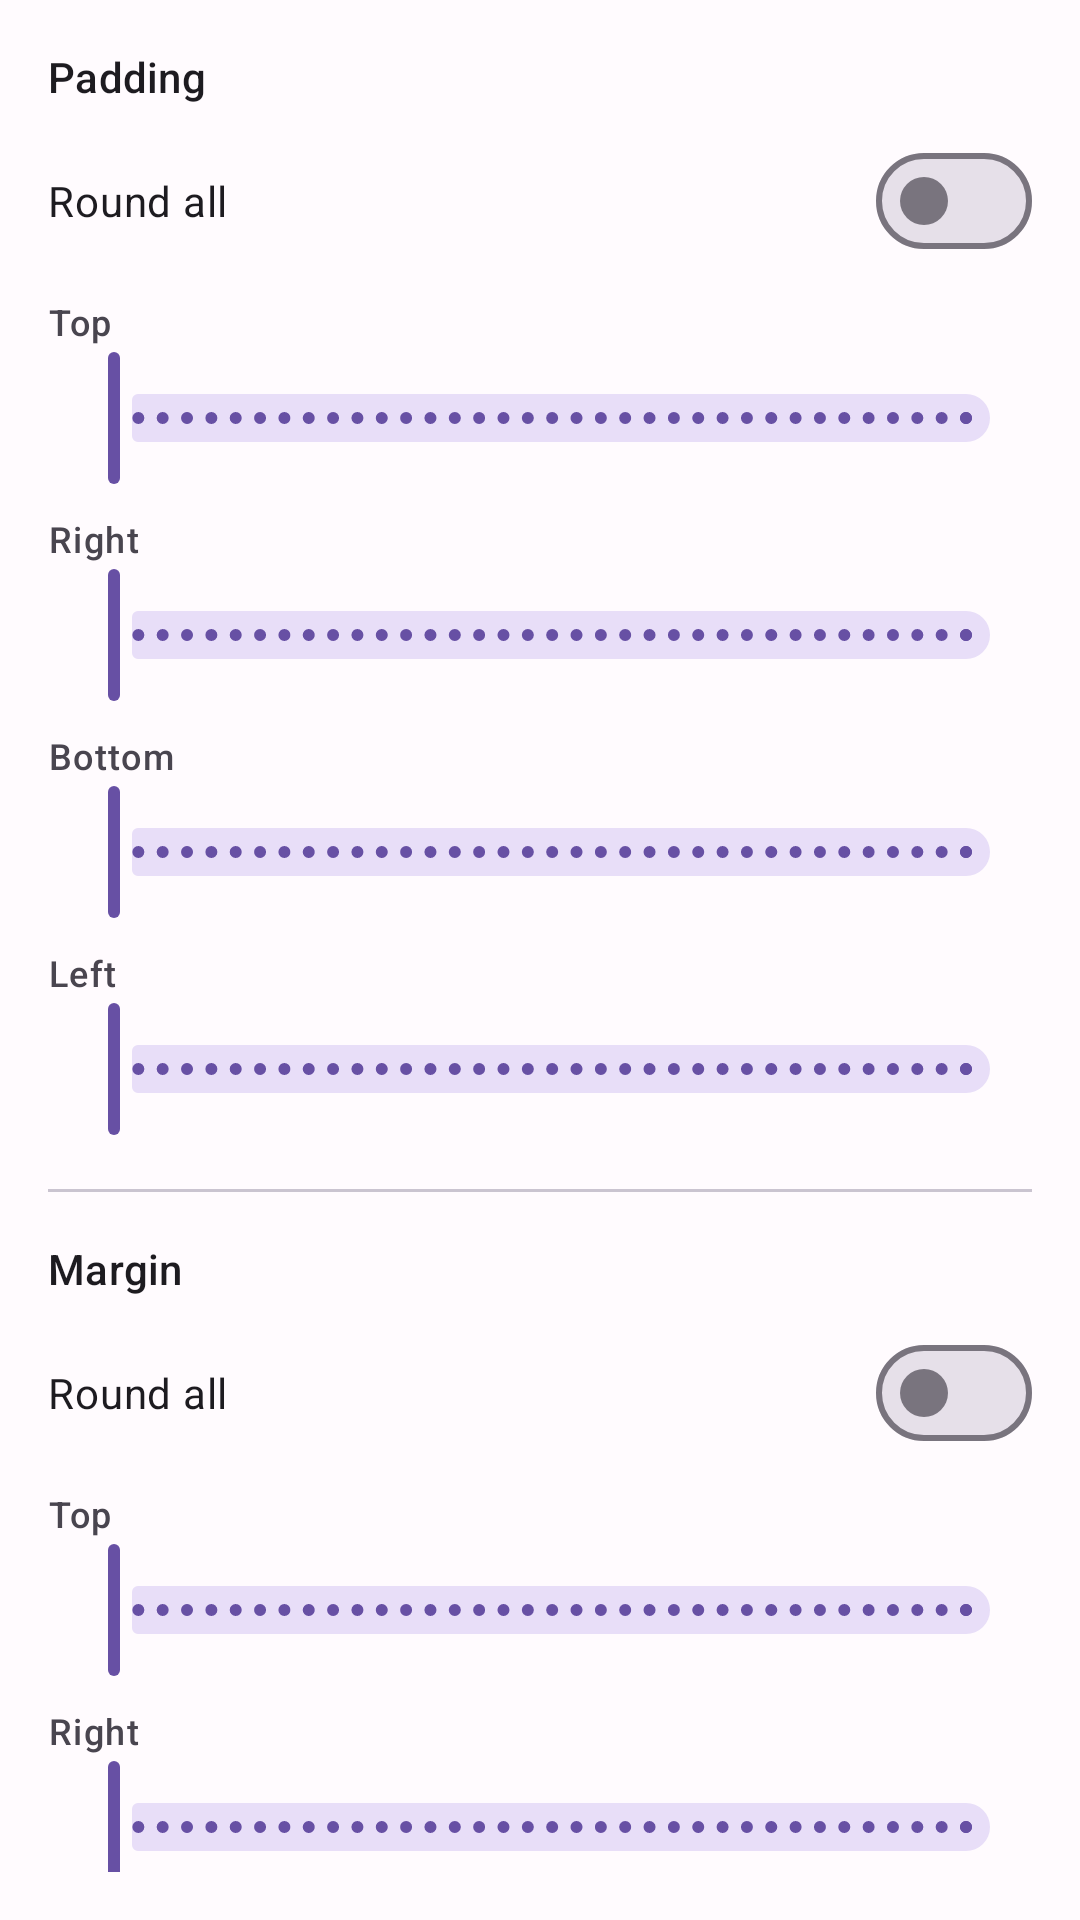

This screen was rendered from an Android layout file. Write that file and the resources it references.
<!-- AndroidManifest.xml: application theme Theme.VisualUIBuilder -->
<!-- res/layout/tab_properties_padding_margin.xml -->
<?xml version="1.0" encoding="utf-8"?>
<androidx.core.widget.NestedScrollView xmlns:android="http://schemas.android.com/apk/res/android"
    android:layout_width="match_parent"
    android:layout_height="match_parent"
    android:padding="16dp">

    <LinearLayout
        android:layout_width="match_parent"
        android:layout_height="wrap_content"
        android:orientation="vertical">

        <TextView
            android:layout_width="wrap_content"
            android:layout_height="wrap_content"
            android:text="@string/properties_padding"
            android:textAppearance="?attr/textAppearanceLabelLarge" />

        <com.google.android.material.materialswitch.MaterialSwitch
            android:id="@+id/switchRoundAllPadding"
            android:layout_width="match_parent"
            android:layout_height="wrap_content"
            android:layout_marginTop="8dp"
            android:text="Round all" />

        <TextView
            android:layout_width="wrap_content"
            android:layout_height="wrap_content"
            android:layout_marginTop="8dp"
            android:text="Top"
            android:textAppearance="?attr/textAppearanceLabelMedium" />

        <com.google.android.material.slider.Slider
            android:id="@+id/sliderPaddingTop"
            android:layout_width="match_parent"
            android:layout_height="wrap_content"
            android:valueFrom="0"
            android:valueTo="100"
            android:stepSize="1" />

        <TextView
            android:layout_width="wrap_content"
            android:layout_height="wrap_content"
            android:layout_marginTop="8dp"
            android:text="Right"
            android:textAppearance="?attr/textAppearanceLabelMedium" />

        <com.google.android.material.slider.Slider
            android:id="@+id/sliderPaddingRight"
            android:layout_width="match_parent"
            android:layout_height="wrap_content"
            android:valueFrom="0"
            android:valueTo="100"
            android:stepSize="1" />

        <TextView
            android:layout_width="wrap_content"
            android:layout_height="wrap_content"
            android:layout_marginTop="8dp"
            android:text="Bottom"
            android:textAppearance="?attr/textAppearanceLabelMedium" />

        <com.google.android.material.slider.Slider
            android:id="@+id/sliderPaddingBottom"
            android:layout_width="match_parent"
            android:layout_height="wrap_content"
            android:valueFrom="0"
            android:valueTo="100"
            android:stepSize="1" />

        <TextView
            android:layout_width="wrap_content"
            android:layout_height="wrap_content"
            android:layout_marginTop="8dp"
            android:text="Left"
            android:textAppearance="?attr/textAppearanceLabelMedium" />

        <com.google.android.material.slider.Slider
            android:id="@+id/sliderPaddingLeft"
            android:layout_width="match_parent"
            android:layout_height="wrap_content"
            android:valueFrom="0"
            android:valueTo="100"
            android:stepSize="1" />

        <View
            android:layout_width="match_parent"
            android:layout_height="1dp"
            android:layout_marginTop="16dp"
            android:background="?attr/colorOutlineVariant" />

        <TextView
            android:layout_width="wrap_content"
            android:layout_height="wrap_content"
            android:layout_marginTop="16dp"
            android:text="@string/properties_margin"
            android:textAppearance="?attr/textAppearanceLabelLarge" />

        <com.google.android.material.materialswitch.MaterialSwitch
            android:id="@+id/switchRoundAllMargin"
            android:layout_width="match_parent"
            android:layout_height="wrap_content"
            android:layout_marginTop="8dp"
            android:text="Round all" />

        <TextView
            android:layout_width="wrap_content"
            android:layout_height="wrap_content"
            android:layout_marginTop="8dp"
            android:text="Top"
            android:textAppearance="?attr/textAppearanceLabelMedium" />

        <com.google.android.material.slider.Slider
            android:id="@+id/sliderMarginTop"
            android:layout_width="match_parent"
            android:layout_height="wrap_content"
            android:valueFrom="0"
            android:valueTo="100"
            android:stepSize="1" />

        <TextView
            android:layout_width="wrap_content"
            android:layout_height="wrap_content"
            android:layout_marginTop="8dp"
            android:text="Right"
            android:textAppearance="?attr/textAppearanceLabelMedium" />

        <com.google.android.material.slider.Slider
            android:id="@+id/sliderMarginRight"
            android:layout_width="match_parent"
            android:layout_height="wrap_content"
            android:valueFrom="0"
            android:valueTo="100"
            android:stepSize="1" />

        <TextView
            android:layout_width="wrap_content"
            android:layout_height="wrap_content"
            android:layout_marginTop="8dp"
            android:text="Bottom"
            android:textAppearance="?attr/textAppearanceLabelMedium" />

        <com.google.android.material.slider.Slider
            android:id="@+id/sliderMarginBottom"
            android:layout_width="match_parent"
            android:layout_height="wrap_content"
            android:valueFrom="0"
            android:valueTo="100"
            android:stepSize="1" />

        <TextView
            android:layout_width="wrap_content"
            android:layout_height="wrap_content"
            android:layout_marginTop="8dp"
            android:text="Left"
            android:textAppearance="?attr/textAppearanceLabelMedium" />

        <com.google.android.material.slider.Slider
            android:id="@+id/sliderMarginLeft"
            android:layout_width="match_parent"
            android:layout_height="wrap_content"
            android:valueFrom="0"
            android:valueTo="100"
            android:stepSize="1" />

    </LinearLayout>
</androidx.core.widget.NestedScrollView>
<!-- resources referenced by this layout -->
<resources>
  <string name="properties_margin">Margin</string>
  <string name="properties_padding">Padding</string>
  <style name="Theme.VisualUIBuilder" parent="Theme.Material3.DayNight.NoActionBar">
          <item name="android:statusBarColor" tools:targetApi="l">@android:color/transparent</item>
          <item name="android:navigationBarColor">@android:color/transparent</item>
          <item name="android:windowLightStatusBar" tools:targetApi="m">true</item>
          <item name="colorPrimary">@color/md_primary</item>
          <item name="colorOnPrimary">@color/md_on_primary</item>
          <item name="colorPrimaryContainer">@color/md_primary_container</item>
          <item name="colorOnPrimaryContainer">@color/md_on_primary_container</item>
          <item name="colorSecondary">@color/md_secondary</item>
          <item name="colorOnSecondary">@color/md_on_secondary</item>
          <item name="colorSecondaryContainer">@color/md_secondary_container</item>
          <item name="colorOnSecondaryContainer">@color/md_on_secondary_container</item>
          <item name="colorTertiary">@color/md_tertiary</item>
          <item name="colorOnTertiary">@color/md_on_tertiary</item>
          <item name="colorError">@color/md_error</item>
          <item name="colorOnError">@color/md_on_error</item>
          <item name="android:colorBackground">@color/md_background</item>
          <item name="colorOnBackground">@color/md_on_background</item>
          <item name="colorSurface">@color/md_surface</item>
          <item name="colorOnSurface">@color/md_on_surface</item>
          <item name="colorSurfaceVariant">@color/md_surface_variant</item>
          <item name="colorOnSurfaceVariant">@color/md_on_surface_variant</item>
          <item name="colorOutline">@color/md_outline</item>
          <item name="colorOutlineVariant">@color/md_outline_variant</item>
      </style>
  <color name="md_primary">#6750A4</color>
  <color name="md_on_primary">#FFFFFF</color>
  <color name="md_primary_container">#EADDFF</color>
  <color name="md_on_primary_container">#21005D</color>
  <color name="md_secondary">#625B71</color>
  <color name="md_on_secondary">#FFFFFF</color>
  <color name="md_secondary_container">#E8DEF8</color>
  <color name="md_on_secondary_container">#1D192B</color>
  <color name="md_tertiary">#7D5260</color>
  <color name="md_on_tertiary">#FFFFFF</color>
  <color name="md_error">#B3261E</color>
  <color name="md_on_error">#FFFFFF</color>
  <color name="md_background">#FFFBFE</color>
  <color name="md_on_background">#1C1B1F</color>
  <color name="md_surface">#FFFBFE</color>
  <color name="md_on_surface">#1C1B1F</color>
  <color name="md_surface_variant">#E7E0EC</color>
  <color name="md_on_surface_variant">#49454F</color>
  <color name="md_outline">#79747E</color>
  <color name="md_outline_variant">#CAC4D0</color>
</resources>
